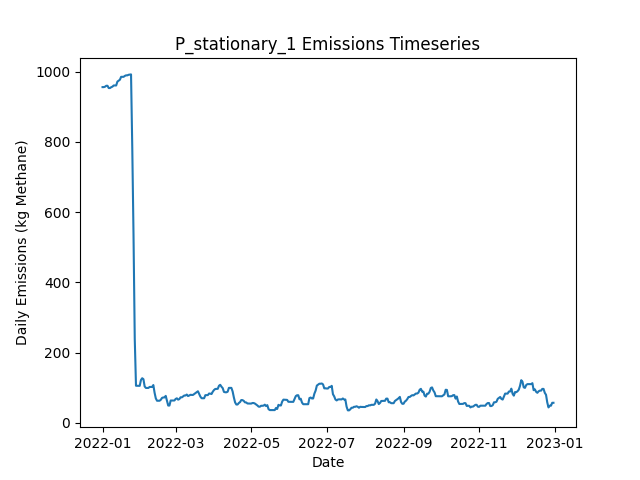

The data file committed next to this chart (first rows):
Date, Daily Emissions (Kg Methane), Daily Mitigable Emissions (Kg Methane), Daily Non-Mitigable Emissions (Kg Methan…, Daily Cost ($), Active Leaks, New Leaks, Leaks Repaired, Leaks Naturally Repaired, Leaks Tagged, Daily Repair Cost ($), Daily Natural Repair Cost ($), stationary Deployment Cost ($), stationary Sites flagged for Follow-Up, stationary Leaks tagged for repair, stationary Sites Visited, stationary Travel Time (Minutes), stationary Survey Time (Minutes), OGI_FU Deployment Cost ($), OGI_FU Sites flagged for Follow-Up, OGI_FU Leaks tagged for repair, OGI_FU Sites Visited, OGI_FU Travel Time (Minutes), OGI_FU Survey Time (Minutes)
2022-01-01, 956.1, 956.1, 0, 6030, 369, 370, 0, 1, 0.00000, 0.00000, 200, 6030, 0, , 10, 0, 0, 0.00000, , 0, 0, 0, 0
2022-01-02, 956.1, 956.1, 0, 30, 369, 1, 0, 1, 0.00000, 0.00000, 200, 30, 0, , 10, 0, 0, 0.00000, , 0, 0, 0, 0
2022-01-03, 957.3, 957.3, 0, 30, 369, 1, 0, 1, 0.00000, 0.00000, 200, 30, 0, , 10, 0, 0, 0.00000, , 0, 0, 0, 0
2022-01-04, 959.9, 959.9, 0, 30, 370, 1, 0, 0, 0.00000, 0.00000, 0.00000, 30, 0, , 10, 0, 0, 0.00000, , 0, 0, 0, 0
2022-01-05, 959.9, 959.9, 0, 30, 370, 0, 0, 0, 0.00000, 0.00000, 0.00000, 30, 0, , 10, 0, 0, 0.00000, , 0, 0, 0, 0
2022-01-06, 953.5, 953.5, 0, 30, 367, 1, 0, 4, 0.00000, 0.00000, 800, 30, 0, , 10, 0, 0, 0.00000, , 0, 0, 0, 0
2022-01-07, 953.5, 953.5, 0, 30, 367, 0, 0, 0, 0.00000, 0.00000, 0.00000, 30, 0, , 10, 0, 0, 0.00000, , 0, 0, 0, 0
2022-01-08, 955.9, 955.9, 0, 30, 367, 1, 0, 1, 0.00000, 0.00000, 200, 30, 0, , 10, 0, 0, 0.00000, , 0, 0, 0, 0
2022-01-09, 957.5, 957.5, 0, 30, 368, 1, 0, 0, 0.00000, 0.00000, 0.00000, 30, 0, , 10, 0, 0, 0.00000, , 0, 0, 0, 0
2022-01-10, 960.8, 960.8, 0, 1030, 368, 2, 0, 2, 53, 0.00000, 400, 30, 10, , 10, 0, 0, 1000, , 53, 3, 120, 360
2022-01-11, 960.8, 960.8, 0, 1030, 368, 1, 0, 1, 64, 0.00000, 200, 30, 0, , 10, 0, 0, 1000, , 64, 3, 120, 360
2022-01-12, 960.8, 960.8, 0, 1030, 368, 0, 0, 0, 76, 0.00000, 0.00000, 30, 0, , 10, 0, 0, 1000, , 76, 3, 120, 360
2022-01-13, 971.8, 971.8, 0, 530, 370, 2, 0, 0, 29, 0.00000, 0.00000, 30, 0, , 10, 0, 0, 500, , 29, 1, 30, 120
2022-01-14, 974.5, 974.5, 0, 30, 371, 1, 0, 0, 0.00000, 0.00000, 0.00000, 30, 0, , 10, 0, 0, 0.00000, , 0, 0, 0, 0
2022-01-15, 977.1, 977.1, 0, 30, 372, 1, 0, 0, 0.00000, 0.00000, 0.00000, 30, 0, , 10, 0, 0, 0.00000, , 0, 0, 0, 0
2022-01-16, 985.4, 985.4, 0, 30, 373, 1, 0, 0, 0.00000, 0.00000, 0.00000, 30, 0, , 10, 0, 0, 0.00000, , 0, 0, 0, 0
2022-01-17, 985.4, 985.4, 0, 30, 373, 0, 0, 0, 0.00000, 0.00000, 0.00000, 30, 0, , 10, 0, 0, 0.00000, , 0, 0, 0, 0
2022-01-18, 985.4, 985.4, 0, 30, 373, 0, 0, 0, 0.00000, 0.00000, 0.00000, 30, 0, , 10, 0, 0, 0.00000, , 0, 0, 0, 0
2022-01-19, 988.1, 988.1, 0, 1030, 374, 1, 0, 0, 76, 0.00000, 0.00000, 30, 10, , 10, 0, 0, 1000, , 76, 3, 120, 360
2022-01-20, 989.7, 989.7, 0, 1030, 375, 1, 0, 0, 56, 0.00000, 0.00000, 30, 0, , 10, 0, 0, 1000, , 56, 3, 120, 360
2022-01-21, 989.7, 989.7, 0, 1030, 375, 0, 0, 0, 66, 0.00000, 0.00000, 30, 0, , 10, 0, 0, 1000, , 66, 3, 120, 360
2022-01-22, 991.2, 991.2, 0, 530, 376, 1, 0, 0, 31, 0.00000, 0.00000, 30, 0, , 10, 0, 0, 500, , 31, 1, 30, 120
2022-01-23, 991.7, 991.7, 0, 30, 377, 1, 0, 0, 0.00000, 0.00000, 0.00000, 30, 0, , 10, 0, 0, 0.00000, , 0, 0, 0, 0
2022-01-24, 992.3, 992.3, 0, 30, 379, 2, 0, 0, 0.00000, 0.00000, 0.00000, 30, 0, , 10, 0, 0, 0.00000, , 0, 0, 0, 0
2022-01-25, 782.7, 782.7, 0, 16030, 304, 5, 80, 0, 0.00000, 16000, 0.00000, 30, 0, , 10, 0, 0, 0.00000, , 0, 0, 0, 0
2022-01-26, 535.6, 535.6, 0, 16430, 226, 4, 82, 0, 0.00000, 16400, 0.00000, 30, 0, , 10, 0, 0, 0.00000, , 0, 0, 0, 0
2022-01-27, 239.3, 239.3, 0, 19430, 134, 5, 97, 0, 0.00000, 19400, 0.00000, 30, 0, , 10, 0, 0, 0.00000, , 0, 0, 0, 0
2022-01-28, 105.7, 105.7, 0, 8030, 99, 1, 35, 1, 7, 7000, 200, 30, 10, , 10, 0, 0, 1000, , 7, 3, 120, 360
2022-01-29, 105.7, 105.7, 0, 1030, 99, 0, 0, 0, 9, 0.00000, 0.00000, 30, 0, , 10, 0, 0, 1000, , 9, 3, 120, 360
2022-01-30, 105.7, 105.7, 0, 1030, 99, 0, 0, 0, 4, 0.00000, 0.00000, 30, 0, , 10, 0, 0, 1000, , 4, 3, 120, 360
2022-01-31, 105.5, 105.5, 0, 530, 98, 0, 0, 1, 2, 0.00000, 200, 30, 0, , 10, 0, 0, 500, , 2, 1, 30, 120
2022-02-01, 122, 122, 0, 30, 100, 2, 0, 0, 0.00000, 0.00000, 0.00000, 30, 0, , 10, 0, 0, 0.00000, , 0, 0, 0, 0
2022-02-02, 127.1, 127.1, 0, 30, 101, 2, 0, 1, 0.00000, 0.00000, 200, 30, 0, , 10, 0, 0, 0.00000, , 0, 0, 0, 0
2022-02-03, 124.5, 124.5, 0, 430, 100, 1, 2, 0, 0.00000, 400, 0.00000, 30, 0, , 10, 0, 0, 0.00000, , 0, 0, 0, 0
2022-02-04, 103.7, 103.7, 0, 830, 96, 0, 4, 0, 0.00000, 800, 0.00000, 30, 0, , 10, 0, 0, 0.00000, , 0, 0, 0, 0
2022-02-05, 99.43, 99.43, 0, 430, 94, 0, 2, 0, 0.00000, 400, 0.00000, 30, 0, , 10, 0, 0, 0.00000, , 0, 0, 0, 0
2022-02-06, 99.43, 99.43, 0, 1030, 94, 0, 0, 0, 5, 0.00000, 0.00000, 30, 10, , 10, 0, 0, 1000, , 5, 3, 120, 360
2022-02-07, 99.43, 99.43, 0, 1030, 94, 0, 0, 0, 8, 0.00000, 0.00000, 30, 0, , 10, 0, 0, 1000, , 8, 3, 120, 360
2022-02-08, 102.3, 102.3, 0, 1030, 96, 2, 0, 0, 6, 0.00000, 0.00000, 30, 0, , 10, 0, 0, 1000, , 6, 3, 120, 360
2022-02-09, 102.3, 102.3, 0, 530, 96, 0, 0, 0, 1, 0.00000, 0.00000, 30, 0, , 10, 0, 0, 500, , 1, 1, 30, 120
2022-02-10, 102.3, 102.3, 0, 30, 96, 0, 0, 0, 0.00000, 0.00000, 0.00000, 30, 0, , 10, 0, 0, 0.00000, , 0, 0, 0, 0
2022-02-11, 107.7, 107.7, 0, 30, 98, 2, 0, 0, 0.00000, 0.00000, 0.00000, 30, 0, , 10, 0, 0, 0.00000, , 0, 0, 0, 0
2022-02-12, 86.03, 86.03, 0, 1230, 94, 2, 6, 0, 0.00000, 1200, 0.00000, 30, 0, , 10, 0, 0, 0.00000, , 0, 0, 0, 0
2022-02-13, 69.72, 69.72, 0, 1030, 90, 1, 5, 0, 0.00000, 1000, 0.00000, 30, 0, , 10, 0, 0, 0.00000, , 0, 0, 0, 0
2022-02-14, 63.01, 63.01, 0, 430, 89, 1, 2, 0, 0.00000, 400, 0.00000, 30, 0, , 10, 0, 0, 0.00000, , 0, 0, 0, 0
2022-02-15, 63.01, 63.01, 0, 1430, 89, 2, 2, 0, 2, 400, 0.00000, 30, 10, , 10, 0, 0, 1000, , 2, 3, 120, 360
2022-02-16, 63.01, 63.01, 0, 1030, 89, 0, 0, 0, 4, 0.00000, 0.00000, 30, 0, , 10, 0, 0, 1000, , 4, 3, 120, 360
2022-02-17, 65.69, 65.69, 0, 1030, 90, 1, 0, 0, 4, 0.00000, 0.00000, 30, 0, , 10, 0, 0, 1000, , 4, 3, 120, 360
2022-02-18, 71.06, 71.06, 0, 530, 92, 2, 0, 0, 2, 0.00000, 0.00000, 30, 0, , 10, 0, 0, 500, , 2, 1, 30, 120
2022-02-19, 72.4, 72.4, 0, 30, 92, 1, 0, 1, 0.00000, 0.00000, 200, 30, 0, , 10, 0, 0, 0.00000, , 0, 0, 0, 0
2022-02-20, 72.4, 72.4, 0, 30, 92, 0, 0, 0, 0.00000, 0.00000, 0.00000, 30, 0, , 10, 0, 0, 0.00000, , 0, 0, 0, 0
2022-02-21, 76.87, 76.87, 0, 30, 93, 1, 0, 0, 0.00000, 0.00000, 0.00000, 30, 0, , 10, 0, 0, 0.00000, , 0, 0, 0, 0
2022-02-22, 63.24, 63.24, 0, 630, 90, 0, 3, 0, 0.00000, 600, 0.00000, 30, 0, , 10, 0, 0, 0.00000, , 0, 0, 0, 0
2022-02-23, 49.38, 49.38, 0, 630, 86, 0, 3, 1, 0.00000, 600, 200, 30, 0, , 10, 0, 0, 0.00000, , 0, 0, 0, 0
2022-02-24, 49.38, 49.38, 0, 1030, 86, 1, 0, 1, 4, 0.00000, 200, 30, 10, , 10, 0, 0, 1000, , 4, 3, 120, 360
2022-02-25, 63.68, 63.68, 0, 1030, 88, 2, 0, 0, 2, 0.00000, 0.00000, 30, 0, , 10, 0, 0, 1000, , 2, 3, 120, 360
2022-02-26, 63.68, 63.68, 0, 1030, 88, 0, 0, 0, 4, 0.00000, 0.00000, 30, 0, , 10, 0, 0, 1000, , 4, 3, 120, 360
2022-02-27, 63.68, 63.68, 0, 530, 88, 0, 0, 0, 2, 0.00000, 0.00000, 30, 0, , 10, 0, 0, 500, , 2, 1, 30, 120
2022-02-28, 63.68, 63.68, 0, 30, 88, 0, 0, 0, 0.00000, 0.00000, 0.00000, 30, 0, , 10, 0, 0, 0.00000, , 0, 0, 0, 0
2022-03-01, 68.15, 68.15, 0, 30, 89, 1, 0, 0, 0.00000, 0.00000, 0.00000, 30, 0, , 10, 0, 0, 0.00000, , 0, 0, 0, 0
... 305 more rows
